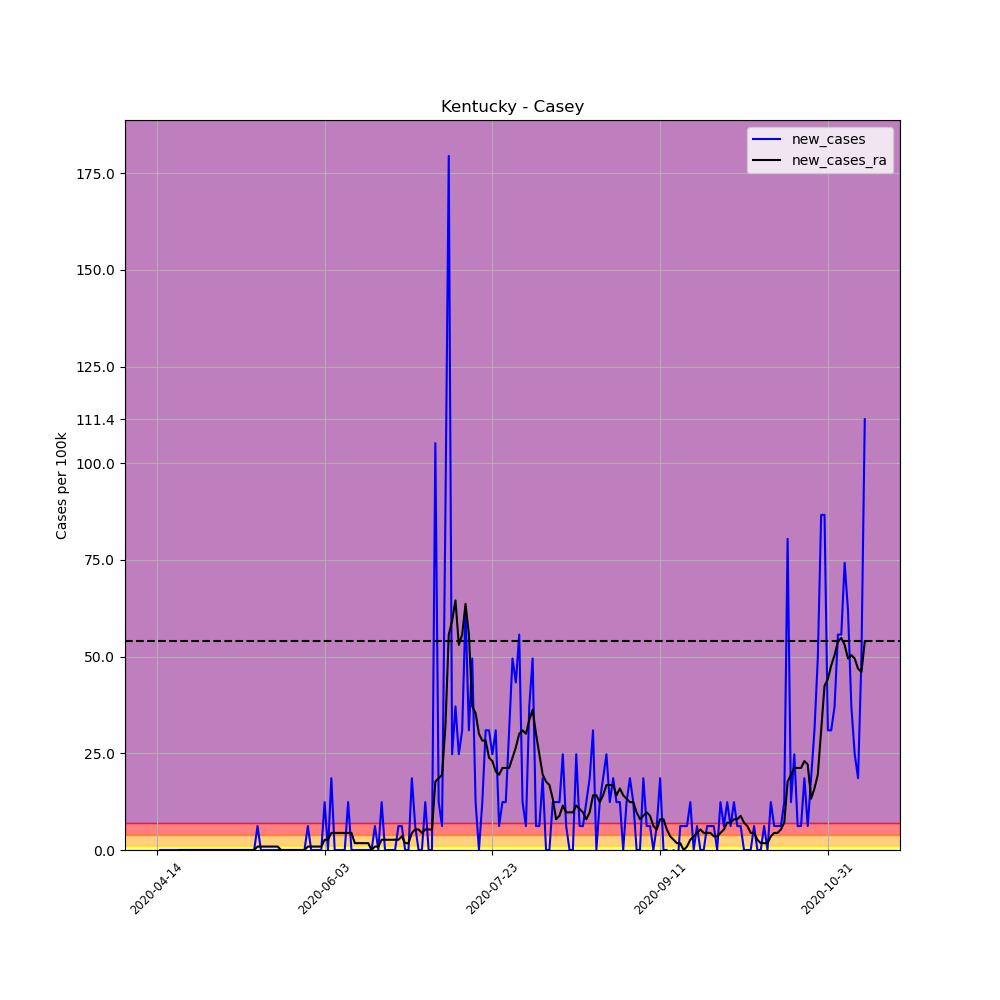

The file beside this chart, header and first rows:
, date, county, state, fips, cases, deaths, COUNTY, STNAME, CTYNAME, POPESTIMATE2019, per_100k, per_100k_ra, new_cases, new_cases_ra
619552, 2020-04-14, Casey, Kentucky, 21045, 1, 0, 45, Kentucky, Casey, 16159, 6.189, , , 
619553, 2020-04-15, Casey, Kentucky, 21045, 1, 0, 45, Kentucky, Casey, 16159, 6.189, , 0.0, 
619554, 2020-04-16, Casey, Kentucky, 21045, 1, 0, 45, Kentucky, Casey, 16159, 6.189, , 0.0, 
619555, 2020-04-17, Casey, Kentucky, 21045, 1, 0, 45, Kentucky, Casey, 16159, 6.189, , 0.0, 
619556, 2020-04-18, Casey, Kentucky, 21045, 1, 0, 45, Kentucky, Casey, 16159, 6.189, , 0.0, 
619557, 2020-04-19, Casey, Kentucky, 21045, 1, 0, 45, Kentucky, Casey, 16159, 6.189, , 0.0, 
619558, 2020-04-20, Casey, Kentucky, 21045, 1, 0, 45, Kentucky, Casey, 16159, 6.189, 6.189, 0.0, 
619559, 2020-04-21, Casey, Kentucky, 21045, 1, 0, 45, Kentucky, Casey, 16159, 6.189, 6.189, 0.0, 0.0
619560, 2020-04-22, Casey, Kentucky, 21045, 1, 0, 45, Kentucky, Casey, 16159, 6.189, 6.189, 0.0, 0.0
619561, 2020-04-23, Casey, Kentucky, 21045, 1, 0, 45, Kentucky, Casey, 16159, 6.189, 6.189, 0.0, 0.0
619562, 2020-04-24, Casey, Kentucky, 21045, 1, 0, 45, Kentucky, Casey, 16159, 6.189, 6.189, 0.0, 0.0
619563, 2020-04-25, Casey, Kentucky, 21045, 1, 0, 45, Kentucky, Casey, 16159, 6.189, 6.189, 0.0, 0.0
619564, 2020-04-26, Casey, Kentucky, 21045, 1, 0, 45, Kentucky, Casey, 16159, 6.189, 6.189, 0.0, 0.0
619565, 2020-04-27, Casey, Kentucky, 21045, 1, 0, 45, Kentucky, Casey, 16159, 6.189, 6.189, 0.0, 0.0
619566, 2020-04-28, Casey, Kentucky, 21045, 1, 0, 45, Kentucky, Casey, 16159, 6.189, 6.189, 0.0, 0.0
619567, 2020-04-29, Casey, Kentucky, 21045, 1, 0, 45, Kentucky, Casey, 16159, 6.189, 6.189, 0.0, 0.0
619568, 2020-04-30, Casey, Kentucky, 21045, 1, 0, 45, Kentucky, Casey, 16159, 6.189, 6.189, 0.0, 0.0
619569, 2020-05-01, Casey, Kentucky, 21045, 1, 0, 45, Kentucky, Casey, 16159, 6.189, 6.189, 0.0, 0.0
619570, 2020-05-02, Casey, Kentucky, 21045, 1, 0, 45, Kentucky, Casey, 16159, 6.189, 6.189, 0.0, 0.0
619571, 2020-05-03, Casey, Kentucky, 21045, 1, 0, 45, Kentucky, Casey, 16159, 6.189, 6.189, 0.0, 0.0
619572, 2020-05-04, Casey, Kentucky, 21045, 1, 0, 45, Kentucky, Casey, 16159, 6.189, 6.189, 0.0, 0.0
619573, 2020-05-05, Casey, Kentucky, 21045, 1, 0, 45, Kentucky, Casey, 16159, 6.189, 6.189, 0.0, 0.0
619574, 2020-05-06, Casey, Kentucky, 21045, 1, 0, 45, Kentucky, Casey, 16159, 6.189, 6.189, 0.0, 0.0
619575, 2020-05-07, Casey, Kentucky, 21045, 1, 0, 45, Kentucky, Casey, 16159, 6.189, 6.189, 0.0, 0.0
619576, 2020-05-08, Casey, Kentucky, 21045, 1, 0, 45, Kentucky, Casey, 16159, 6.189, 6.189, 0.0, 0.0
619577, 2020-05-09, Casey, Kentucky, 21045, 1, 0, 45, Kentucky, Casey, 16159, 6.189, 6.189, 0.0, 0.0
619578, 2020-05-10, Casey, Kentucky, 21045, 1, 0, 45, Kentucky, Casey, 16159, 6.189, 6.189, 0.0, 0.0
619579, 2020-05-11, Casey, Kentucky, 21045, 1, 0, 45, Kentucky, Casey, 16159, 6.189, 6.189, 0.0, 0.0
619580, 2020-05-12, Casey, Kentucky, 21045, 1, 0, 45, Kentucky, Casey, 16159, 6.189, 6.189, 0.0, 0.0
619581, 2020-05-13, Casey, Kentucky, 21045, 1, 0, 45, Kentucky, Casey, 16159, 6.189, 6.189, 0.0, 0.0
619582, 2020-05-14, Casey, Kentucky, 21045, 2, 0, 45, Kentucky, Casey, 16159, 12.38, 7.073, 6.189, 0.8841
619583, 2020-05-15, Casey, Kentucky, 21045, 2, 0, 45, Kentucky, Casey, 16159, 12.38, 7.957, 0.0, 0.8841
619584, 2020-05-16, Casey, Kentucky, 21045, 2, 0, 45, Kentucky, Casey, 16159, 12.38, 8.841, 0.0, 0.8841
619585, 2020-05-17, Casey, Kentucky, 21045, 2, 0, 45, Kentucky, Casey, 16159, 12.38, 9.725, 0.0, 0.8841
619586, 2020-05-18, Casey, Kentucky, 21045, 2, 0, 45, Kentucky, Casey, 16159, 12.38, 10.61, 0.0, 0.8841
619587, 2020-05-19, Casey, Kentucky, 21045, 2, 0, 45, Kentucky, Casey, 16159, 12.38, 11.49, 0.0, 0.8841
619588, 2020-05-20, Casey, Kentucky, 21045, 2, 0, 45, Kentucky, Casey, 16159, 12.38, 12.38, 0.0, 0.8841
619589, 2020-05-21, Casey, Kentucky, 21045, 2, 0, 45, Kentucky, Casey, 16159, 12.38, 12.38, 0.0, 0.0
619590, 2020-05-22, Casey, Kentucky, 21045, 2, 0, 45, Kentucky, Casey, 16159, 12.38, 12.38, 0.0, 0.0
619591, 2020-05-23, Casey, Kentucky, 21045, 2, 0, 45, Kentucky, Casey, 16159, 12.38, 12.38, 0.0, 0.0
619592, 2020-05-24, Casey, Kentucky, 21045, 2, 0, 45, Kentucky, Casey, 16159, 12.38, 12.38, 0.0, 0.0
619593, 2020-05-25, Casey, Kentucky, 21045, 2, 0, 45, Kentucky, Casey, 16159, 12.38, 12.38, 0.0, 0.0
619594, 2020-05-26, Casey, Kentucky, 21045, 2, 0, 45, Kentucky, Casey, 16159, 12.38, 12.38, 0.0, 0.0
619595, 2020-05-27, Casey, Kentucky, 21045, 2, 0, 45, Kentucky, Casey, 16159, 12.38, 12.38, 0.0, 0.0
619596, 2020-05-28, Casey, Kentucky, 21045, 2, 0, 45, Kentucky, Casey, 16159, 12.38, 12.38, 0.0, 0.0
619597, 2020-05-29, Casey, Kentucky, 21045, 3, 0, 45, Kentucky, Casey, 16159, 18.57, 13.26, 6.189, 0.8841
619598, 2020-05-30, Casey, Kentucky, 21045, 3, 0, 45, Kentucky, Casey, 16159, 18.57, 14.15, 0.0, 0.8841
619599, 2020-05-31, Casey, Kentucky, 21045, 3, 0, 45, Kentucky, Casey, 16159, 18.57, 15.03, 0.0, 0.8841
619600, 2020-06-01, Casey, Kentucky, 21045, 3, 0, 45, Kentucky, Casey, 16159, 18.57, 15.91, 0.0, 0.8841
619601, 2020-06-02, Casey, Kentucky, 21045, 3, 0, 45, Kentucky, Casey, 16159, 18.57, 16.8, 0.0, 0.8841
619602, 2020-06-03, Casey, Kentucky, 21045, 5, 0, 45, Kentucky, Casey, 16159, 30.94, 19.45, 12.38, 2.652
619603, 2020-06-04, Casey, Kentucky, 21045, 5, 0, 45, Kentucky, Casey, 16159, 30.94, 22.1, 0.0, 2.652
619604, 2020-06-05, Casey, Kentucky, 21045, 8, 0, 45, Kentucky, Casey, 16159, 49.51, 26.52, 18.57, 4.42
619605, 2020-06-06, Casey, Kentucky, 21045, 8, 0, 45, Kentucky, Casey, 16159, 49.51, 30.94, 0.0, 4.42
619606, 2020-06-07, Casey, Kentucky, 21045, 8, 0, 45, Kentucky, Casey, 16159, 49.51, 35.36, 0.0, 4.42
619607, 2020-06-08, Casey, Kentucky, 21045, 8, 0, 45, Kentucky, Casey, 16159, 49.51, 39.78, 0.0, 4.42
619608, 2020-06-09, Casey, Kentucky, 21045, 8, 0, 45, Kentucky, Casey, 16159, 49.51, 44.2, 0.0, 4.42
619609, 2020-06-10, Casey, Kentucky, 21045, 10, 0, 45, Kentucky, Casey, 16159, 61.89, 48.62, 12.38, 4.42
619610, 2020-06-11, Casey, Kentucky, 21045, 10, 0, 45, Kentucky, Casey, 16159, 61.89, 53.04, 0.0, 4.42
619611, 2020-06-12, Casey, Kentucky, 21045, 10, 0, 45, Kentucky, Casey, 16159, 61.89, 54.81, 0.0, 1.768
... 152 more rows
